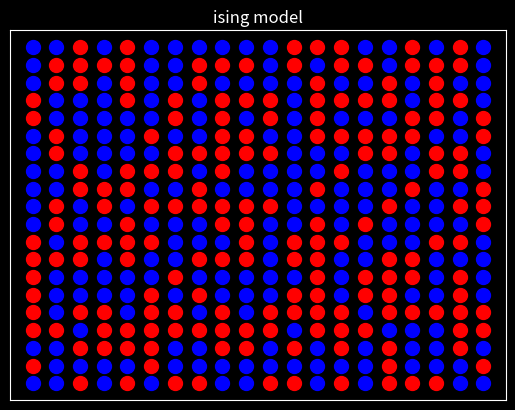

The matplotlib source for this figure:
'''
date: 08/09/22
exercise: 10.09

desc: solves and animates the ising spin problem by minimizing energies using the metropolis algorithm and 
using temperatures to allow for annealing 
'''

import numpy as np
import matplotlib.pyplot as plt
from random import random,randrange
from math import exp
from matplotlib.animation import FuncAnimation
plt.style.use('dark_background')

N = 20
J,T,kb = 1,1,1
s = np.empty((N,N),int)
Nt = 100000

def E(s):
    Et = 0.0
    for n in range(N-1):
        Et += -J*np.dot(s[n,:],s[n+1,:]) + -J*np.dot(s[:,n],s[:,n+1])
    return Et

def s_init(s):
    for i in range(N):
        for j in range(N):
            if random()>0.5: s[i,j] = 1
            else: s[i,j] = -1
    return s

def metropolis(s):
    i,j = randrange(N),randrange(N)
    a = random()
    E0 = E(s)
    s[i,j] *= -1
    E1 = E(s)
    dE = E1 - E0

    if a<exp(-dE/T): return s
    s[i,j] *= -1
    return s

def magnetization(s):
    return np.sum(s)

def spin_vect(s):
    up = [[],[]]
    down = [[],[]]
    for i in range(N):
        for j in range(N):    
            if s[i,j] == 1: up[0].append(i); up[1].append(j)
            else: down[0].append(i); down[1].append(j)
    return up,down

s = s_init(s)
fig,ax = plt.subplots(1)
ax.set(xticks=[],yticks=[],title='ising model')

t_points = np.linspace(0,Nt,Nt)
m = []
#ax.plot(t_points,m)

up,down = spin_vect(s)
spin_up, = ax.plot(up[0],up[1],'ro',markersize=10)
spin_down, = ax.plot(down[0],down[1],'bo',markersize=10)


def init():
    spin_up.set_data([],[])
    spin_down.set_data([],[])

def animate(t):
    s[:,:] = metropolis(s)[:,:]
    #m.append(magnetization(s))
    up,down = spin_vect(s)
    spin_up.set_data(up[0],up[1])
    spin_down.set_data(down[0],down[1])


anim = FuncAnimation(fig,animate,frames=Nt,interval=1,init_func=init)

plt.show()